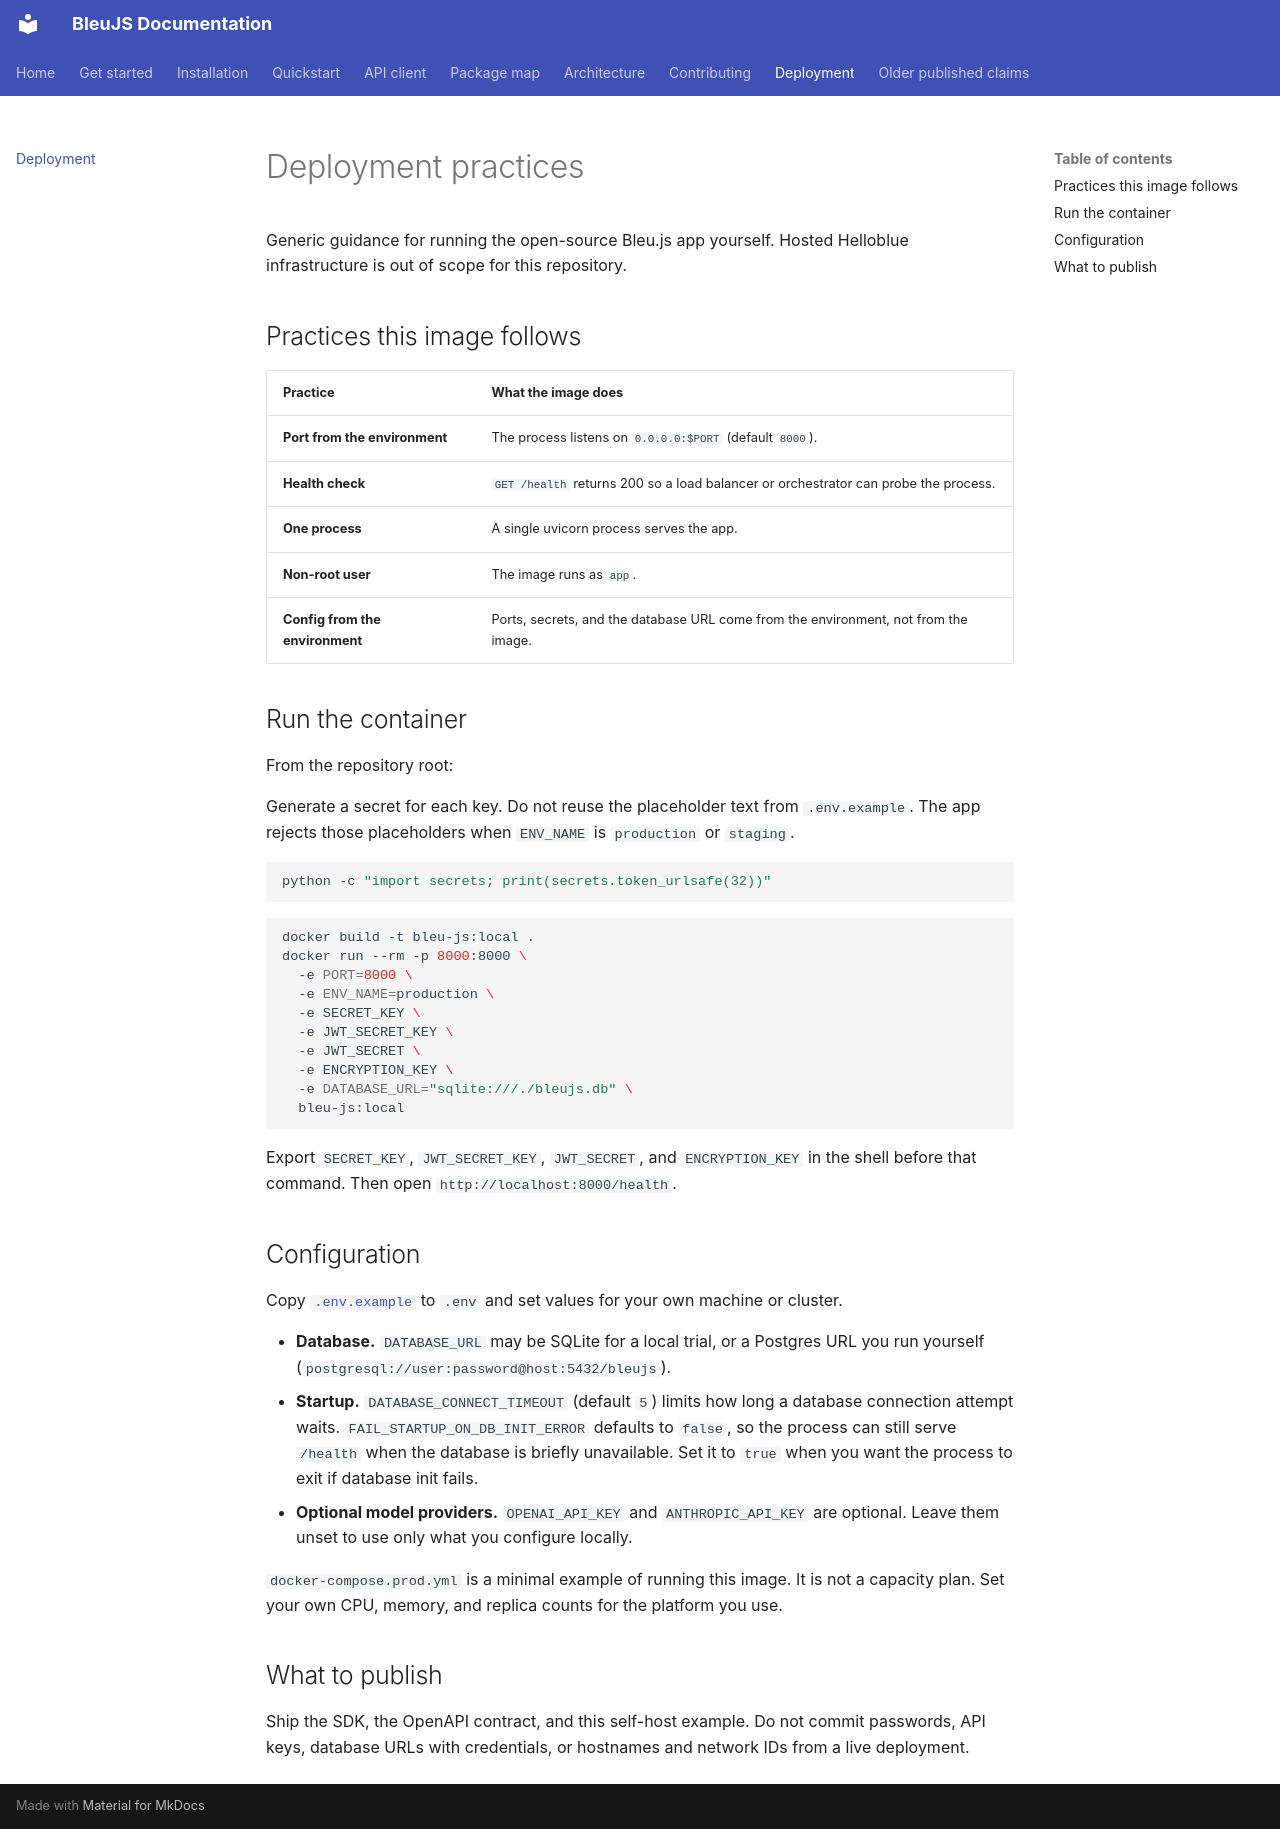

repository: HelloblueAI/Bleu.js · page: DEPLOYMENT_PRACTICES/index.html · generator: mkdocs

# Deployment practices

Generic guidance for running the open-source Bleu.js app yourself. Hosted Helloblue infrastructure is out of scope for this repository.

## Practices this image follows

| Practice | What the image does |
|----------|---------------------|
| **Port from the environment** | The process listens on `0.0.0.0:$PORT` (default `8000`). |
| **Health check** | `GET /health` returns 200 so a load balancer or orchestrator can probe the process. |
| **One process** | A single uvicorn process serves the app. |
| **Non-root user** | The image runs as `app`. |
| **Config from the environment** | Ports, secrets, and the database URL come from the environment, not from the image. |

## Run the container

From the repository root:

Generate a secret for each key. Do not reuse the placeholder text from `.env.example`. The app rejects those placeholders when `ENV_NAME` is `production` or `staging`.

```bash
python -c "import secrets; print(secrets.token_urlsafe(32))"
```

```bash
docker build -t bleu-js:local .
docker run --rm -p 8000:8000 \
  -e PORT=8000 \
  -e ENV_NAME=production \
  -e SECRET_KEY \
  -e JWT_SECRET_KEY \
  -e JWT_SECRET \
  -e ENCRYPTION_KEY \
  -e DATABASE_URL="sqlite:///./bleujs.db" \
  bleu-js:local
```

Export `SECRET_KEY`, `JWT_SECRET_KEY`, `JWT_SECRET`, and `ENCRYPTION_KEY` in the shell before that command. Then open `http://localhost:8000/health`.

## Configuration

Copy [`.env.example`](../.env.example) to `.env` and set values for your own machine or cluster.

- **Database.** `DATABASE_URL` may be SQLite for a local trial, or a Postgres URL you run yourself (`postgresql://user:password@host:5432/bleujs`).
- **Startup.** `DATABASE_CONNECT_TIMEOUT` (default `5`) limits how long a database connection attempt waits. `FAIL_STARTUP_ON_DB_INIT_ERROR` defaults to `false`, so the process can still serve `/health` when the database is briefly unavailable. Set it to `true` when you want the process to exit if database init fails.
- **Optional model providers.** `OPENAI_API_KEY` and `ANTHROPIC_API_KEY` are optional. Leave them unset to use only what you configure locally.

`docker-compose.prod.yml` is a minimal example of running this image. It is not a capacity plan. Set your own CPU, memory, and replica counts for the platform you use.

## What to publish

Ship the SDK, the OpenAPI contract, and this self-host example. Do not commit passwords, API keys, database URLs with credentials, or hostnames and network IDs from a live deployment.
